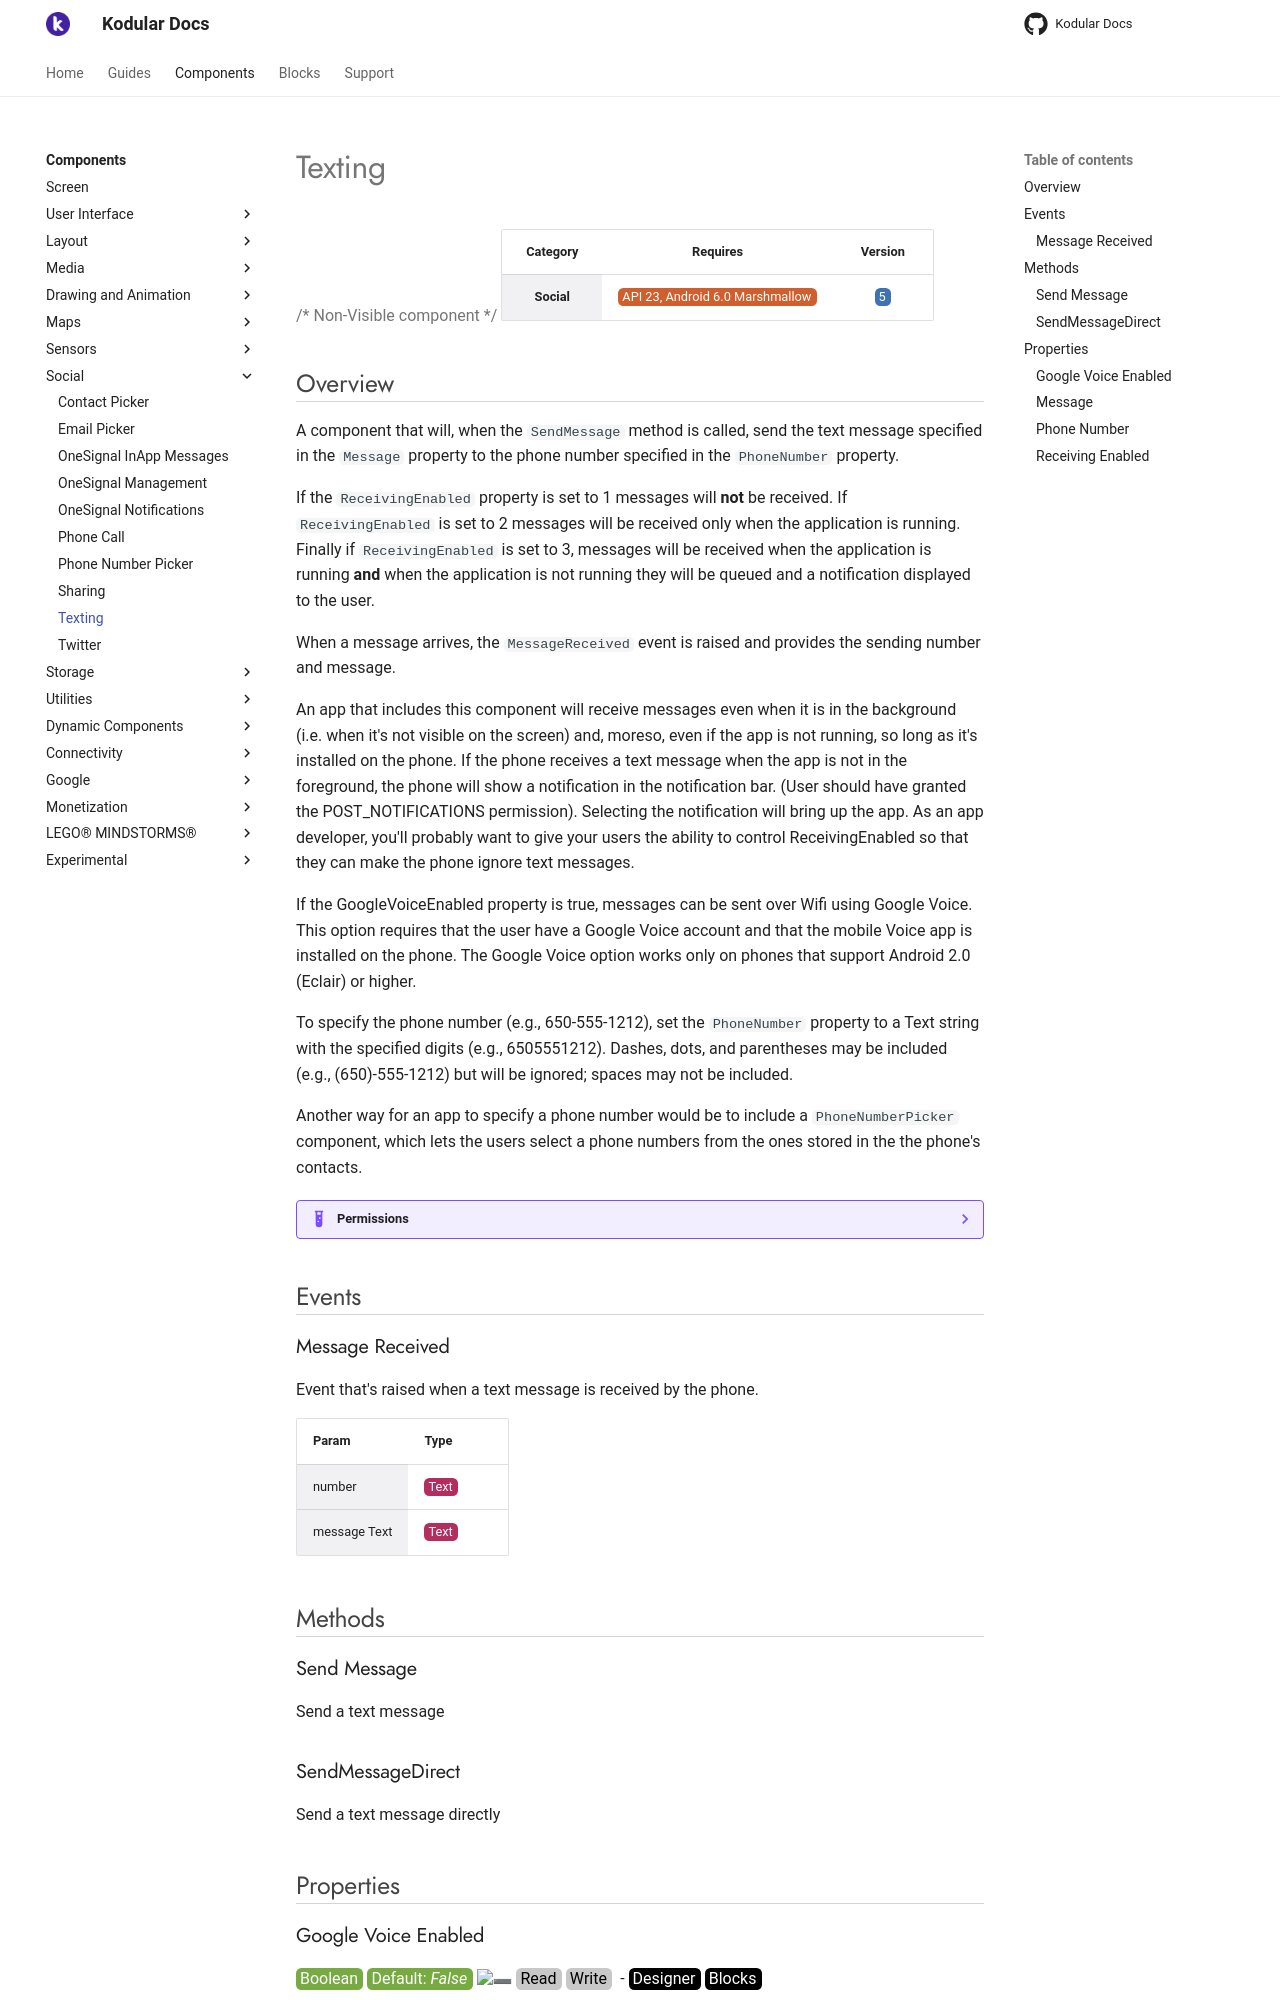

repository: Kodular/Documentation · page: components/social/texting/index.html · generator: jekyll

# Texting

{>> Non-Visible component<<}

| Category | Requires | Version |
|:--------:|:-------:|:--------:|
|**Social**|<span class="chip chip-any">API 23, Android 6.0 Marshmallow</span>|<span class="chip chip-number">5</span>|

## Overview

A component that will, when the `` SendMessage `` method is called, send the text message specified in the `` Message `` property to the phone number specified in the `` PhoneNumber `` property.

 

If the `` ReceivingEnabled `` property is set to 1 messages will __not__ be received. If `` ReceivingEnabled `` is set to 2 messages will be received only when the application is running. Finally if `` ReceivingEnabled `` is set to 3, messages will be received when the application is running __and__ when the application is not running they will be queued and a notification displayed to the user.

 

When a message arrives, the `` MessageReceived `` event is raised and provides the sending number and message.

 

 An app that includes this component will receive messages even when it is in the background (i.e. when it's not visible on the screen) and, moreso, even if the app is not running, so long as it's installed on the phone. If the phone receives a text message when the app is not in the foreground, the phone will show a notification in the notification bar. (User should have granted the POST\_NOTIFICATIONS permission). Selecting the notification will bring up the app. As an app developer, you'll probably want to give your users the ability to control ReceivingEnabled so that they can make the phone ignore text messages.

 

If the GoogleVoiceEnabled property is true, messages can be sent over Wifi using Google Voice. This option requires that the user have a Google Voice account and that the mobile Voice app is installed on the phone. The Google Voice option works only on phones that support Android 2.0 (Eclair) or higher.

 

To specify the phone number (e.g., 650-555-1212), set the `` PhoneNumber `` property to a Text string with the specified digits (e.g., 6505551212). Dashes, dots, and parentheses may be included (e.g., (650)-555-1212) but will be ignored; spaces may not be included.

 

Another way for an app to specify a phone number would be to include a `` PhoneNumberPicker `` component, which lets the users select a phone numbers from the ones stored in the the phone's contacts.

??? example "Permissions"
    * [android.permission.GET_ACCOUNTS](https://developer.android.com/reference/android/Manifest.permission.html#GET_ACCOUNTS)
    * [android.permission.USE_CREDENTIALS](https://developer.android.com/reference/android/Manifest.permission.html#USE_CREDENTIALS)
    * [android.permission.ACCOUNT_MANAGER](https://developer.android.com/reference/android/Manifest.permission.html#ACCOUNT_MANAGER)
    * [com.google.android.apps.googlevoice.permission.RECEIVE_SMS](https://developer.android.com/reference/android/Manifest.permission.html#com.google.android.apps.googlevoice.permission.RECEIVE_SMS)
    * [com.google.android.apps.googlevoice.permission.SEND_SMS](https://developer.android.com/reference/android/Manifest.permission.html#com.google.android.apps.googlevoice.permission.SEND_SMS)
    * [android.permission.POST_NOTIFICATIONS](https://developer.android.com/reference/android/Manifest.permission.html#POST_NOTIFICATIONS)
    * [android.permission.MANAGE_ACCOUNTS](https://developer.android.com/reference/android/Manifest.permission.html#MANAGE_ACCOUNTS)
    * [android.permission.RECEIVE_SMS](https://developer.android.com/reference/android/Manifest.permission.html#RECEIVE_SMS) if using [Receiving Enabled](#receiving-enabled)
    * [android.permission.READ_PHONE_STATE](https://developer.android.com/reference/android/Manifest.permission.html#READ_PHONE_STATE) if using [SendMessageDirect](#sendmessagedirect)
    * [android.permission.SEND_SMS](https://developer.android.com/reference/android/Manifest.permission.html#SEND_SMS) if using [SendMessageDirect](#sendmessagedirect)

## Events

### Message Received

Event that's raised when a text message is received by the phone.

<div class="block" ai2-block="event" not-rendered="true" value="%7B%22componentName%22:%20%22Texting%22,%20%22name%22:%20%22Message%20Received%22,%20%22param%22:%20%5B%22number%22,%20%22message%20Text%22%5D%7D"></div>

| Param | Type |
|--------|------|
|number|<span class="chip chip-text">Text</span>|
|message Text|<span class="chip chip-text">Text</span>|

## Methods

### Send Message

Send a text message

<div class="block" ai2-block="method" not-rendered="true" value="%7B%22componentName%22:%20%22Texting%22,%20%22name%22:%20%22Send%20Message%22,%20%22output%22:%20false,%20%22param%22:%20%5B%5D%7D"></div>

### SendMessageDirect

Send a text message directly

<div class="block" ai2-block="method" not-rendered="true" value="%7B%22componentName%22:%20%22Texting%22,%20%22name%22:%20%22SendMessageDirect%22,%20%22output%22:%20false,%20%22param%22:%20%5B%5D%7D"></div>

## Properties
